Run: headless pygame with SDL's dummy video driver; simulated clock (each Clock.tick advances the game by its frame time, no real sleeping); random seed 0; keys injected as events and as key.get_pressed() state; mouse plan: one left click at the window centre at the start of phase 2, then a move to the lower-right quarter at the start of phase 3.
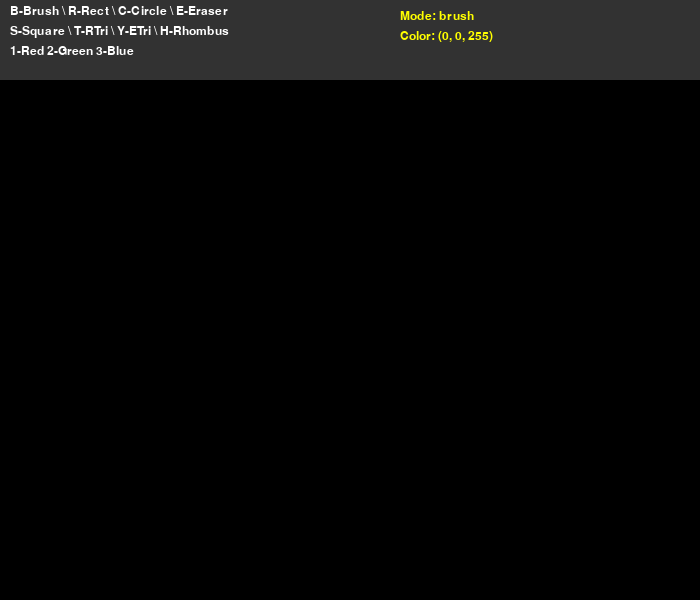
Frame 1 of 4 · flips 1–60 · no input
Frame 2 of 4 · flips 61–180 · clicked the window centre · tapped SPACE, RETURN · held RIGHT (→), D · screen unchanged from frame 1, image omitted
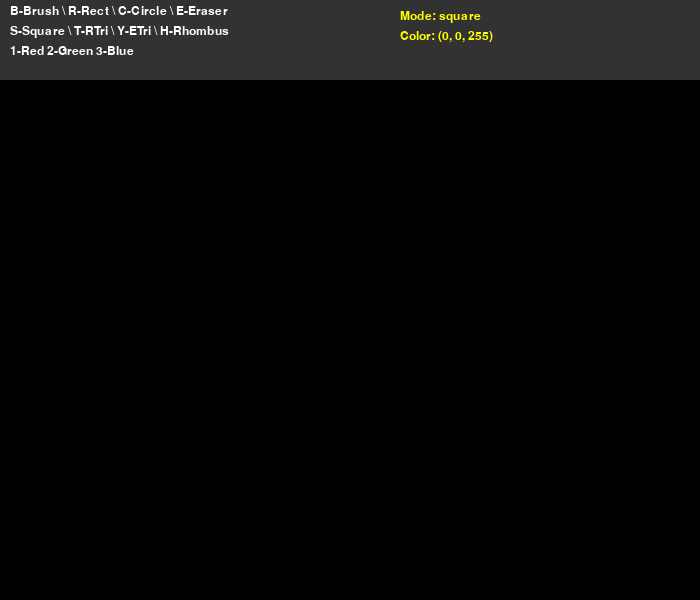
Frame 3 of 4 · flips 181–300 · moved the mouse to the lower-right quarter · held DOWN (↓), S
Frame 4 of 4 · flips 301–420 · held LEFT (←), A, UP (↑), W · screen unchanged from frame 3, image omitted

The pygame program that drew these frames:

import pygame
import math  

def main():
    pygame.init()

    WIDTH, HEIGHT = 700, 600
    TOOLBAR_HEIGHT = 80
    THICKNESS = 5

    screen = pygame.display.set_mode((WIDTH, HEIGHT))
    pygame.display.set_caption("Mini Paint")

    clock = pygame.time.Clock()
    font = pygame.font.SysFont("Arial", 18)

    radius = THICKNESS
    mode = 'brush'
    color = (0, 0, 255)

    drawing = False
    start_pos = None

    screen.fill((0, 0, 0))

    while True:
        for event in pygame.event.get():

            if event.type == pygame.QUIT:
                return

            if event.type == pygame.KEYDOWN:

                
                if event.key == pygame.K_b:
                    mode = 'brush'
                elif event.key == pygame.K_r:
                    mode = 'rect'
                elif event.key == pygame.K_c:
                    mode = 'circle'
                elif event.key == pygame.K_e:
                    mode = 'eraser'
                elif event.key == pygame.K_s:
                    mode = 'square'     
                elif event.key == pygame.K_t:
                    mode = 'r_triangle' # прямоугольный треугольник
                elif event.key == pygame.K_y:
                    mode = 'e_triangle' 
                elif event.key == pygame.K_h:
                    mode = 'rhombus'    

                
                if event.key == pygame.K_1:
                    color = (255, 0, 0)
                elif event.key == pygame.K_2:
                    color = (0, 255, 0)
                elif event.key == pygame.K_3:
                    color = (0, 0, 255)

            
            if event.type == pygame.MOUSEBUTTONDOWN:
                if event.pos[1] > TOOLBAR_HEIGHT:
                    drawing = True
                    start_pos = event.pos

            
            if event.type == pygame.MOUSEBUTTONUP:
                drawing = False
                end_pos = event.pos

                
                if mode == 'rect':
                    x = min(start_pos[0], end_pos[0])
                    y = min(start_pos[1], end_pos[1])
                    w = abs(end_pos[0] - start_pos[0])
                    h = abs(end_pos[1] - start_pos[1])
                    pygame.draw.rect(screen, color, (x, y, w, h), THICKNESS)

               
                elif mode == 'circle':
                    dx = end_pos[0] - start_pos[0]
                    dy = end_pos[1] - start_pos[1]
                    r = int((dx**2 + dy**2) ** 0.5)
                    pygame.draw.circle(screen, color, start_pos, r, THICKNESS)

                
                elif mode == 'square':
                    size = max(abs(end_pos[0] - start_pos[0]),
                               abs(end_pos[1] - start_pos[1]))
                    pygame.draw.rect(screen, color,
                                     (start_pos[0], start_pos[1], size, size), THICKNESS)

                
                elif mode == 'r_triangle':
                    points = [
                        start_pos,
                        (end_pos[0], start_pos[1]),
                        end_pos
                    ]
                    pygame.draw.polygon(screen, color, points, THICKNESS)

                
                elif mode == 'e_triangle':
                    x1, y1 = start_pos
                    x2, y2 = end_pos

                    side = abs(x2 - x1)

                    height = int((math.sqrt(3) / 2) * side)

                    points = [
                        (x1, y1),
                        (x1 + side, y1),
                        (x1 + side // 2, y1 - height)
                    ]

                    pygame.draw.polygon(screen, color, points, THICKNESS)

                
                elif mode == 'rhombus':
                    x1, y1 = start_pos
                    x2, y2 = end_pos

                    cx = (x1 + x2) // 2
                    cy = (y1 + y2) // 2

                    points = [
                        (cx, y1),  
                        (x2, cy),  
                        (cx, y2),  
                        (x1, cy)   #
                    ]

                    pygame.draw.polygon(screen, color, points, THICKNESS)

            
            if event.type == pygame.MOUSEMOTION and drawing:
                if event.pos[1] > TOOLBAR_HEIGHT:

                    if mode == 'brush':
                        pygame.draw.circle(screen, color, event.pos, radius)

                    elif mode == 'eraser':
                        pygame.draw.circle(screen, (0, 0, 0), event.pos, radius * THICKNESS)

            if event.type == pygame.KEYDOWN:
                if event.key == pygame.K_EQUALS:  
                    THICKNESS += 1
                    radius = THICKNESS
                elif event.key == pygame.K_MINUS:  
                    THICKNESS = max(1, THICKNESS - 1)  
                    radius = THICKNESS
                

        
        pygame.draw.rect(screen, (50, 50, 50), (0, 0, WIDTH, TOOLBAR_HEIGHT))

        text1 = font.render("B-Brush \ R-Rect \ C-Circle \ E-Eraser", True, (255, 255, 255))
        text2 = font.render("S-Square \ T-RTri \ Y-ETri \ H-Rhombus", True, (255, 255, 255))
        text3 = font.render("1-Red 2-Green 3-Blue", True, (255, 255, 255))

        screen.blit(text1, (10, 5))
        screen.blit(text2, (10, 25))
        screen.blit(text3, (10, 45))

        mode_text = font.render(f"Mode: {mode}", True, (255, 255, 0))
        screen.blit(mode_text, (400, 10))

        color_text = font.render(f"Color: {color}", True, (255, 255, 0))
        screen.blit(color_text, (400, 30))

        

        pygame.display.flip()
        clock.tick(60)


main()
